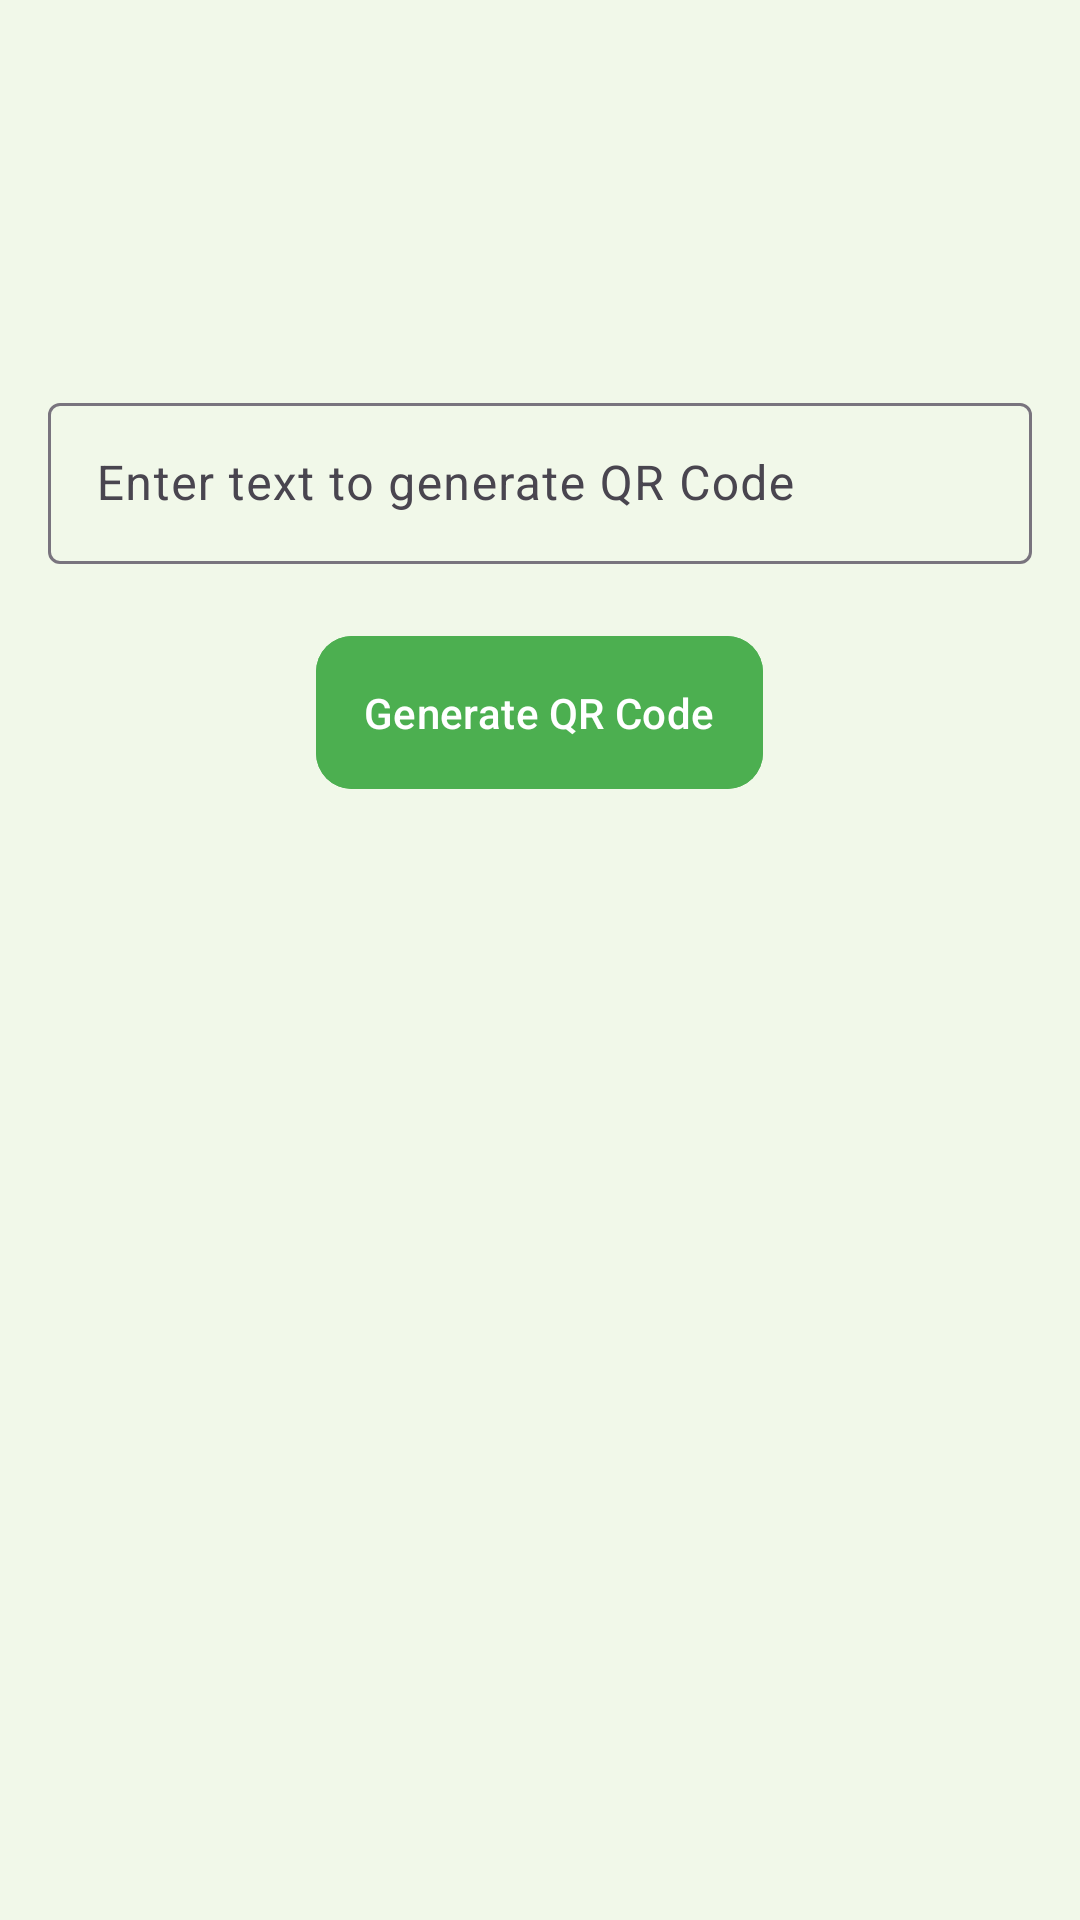

Here is an Android app screen rendered from its layout file. Give the layout XML and the strings, colors and styles it references.
<!-- AndroidManifest.xml: application theme Theme.QRCodeScannerGenerator -->
<!-- res/layout/activity_generate_qractivity.xml -->
<?xml version="1.0" encoding="utf-8"?>
<LinearLayout xmlns:android="http://schemas.android.com/apk/res/android"
    xmlns:app="http://schemas.android.com/apk/res-auto"
    xmlns:tools="http://schemas.android.com/tools"
    android:id="@+id/main"
    android:layout_width="match_parent"
    android:layout_height="match_parent"
    android:orientation="vertical"
    android:layout_gravity="center"
    android:gravity="center"
    android:padding="16dp"
    android:background="@color/backgroundColor"
    tools:context=".GenerateQRActivity">

    
    <com.google.android.material.textfield.TextInputLayout
        android:layout_width="match_parent"
        android:layout_height="wrap_content"
        android:layout_marginBottom="20dp">

        <com.google.android.material.textfield.TextInputEditText
            android:id="@+id/inputText"
            android:layout_width="match_parent"
            android:layout_height="wrap_content"
            android:hint="Enter text to generate QR Code"
            android:textSize="16sp"
            android:padding="16dp"
            android:backgroundTint="@color/primaryColor"/>
    </com.google.android.material.textfield.TextInputLayout>

    
    <com.google.android.material.button.MaterialButton
        android:id="@+id/btnGenerateQR"
        android:layout_width="wrap_content"
        android:layout_height="wrap_content"
        android:text="Generate QR Code"
        android:textColor="@android:color/white"
        android:backgroundTint="@color/primaryColor"
        app:cornerRadius="12dp"
        android:layout_marginBottom="24dp"
        android:padding="16dp"/>

    
    <ImageView
        android:id="@+id/imgQRCode"
        android:layout_width="200dp"
        android:layout_height="200dp"
        android:layout_marginBottom="20dp"
        android:contentDescription="Generated QR Code"
        android:layout_gravity="center"/>

    
    <com.google.android.material.button.MaterialButton
        android:id="@+id/btnShareQR"
        android:layout_width="wrap_content"
        android:layout_height="wrap_content"
        android:text="Share QR Code"
        android:textColor="@android:color/white"
        android:backgroundTint="@color/secondaryColor"
        app:cornerRadius="12dp"
        android:visibility="gone"
    android:layout_marginTop="24dp"
    android:padding="16dp"/>

</LinearLayout>
<!-- resources referenced by this layout -->
<resources>
  <color name="backgroundColor">#F1F8E9</color>
  <color name="primaryColor">#4CAF50</color>
  <color name="secondaryColor">#FF9800</color>
  <style name="Theme.QRCodeScannerGenerator" parent="Base.Theme.QRCodeScannerGenerator" />
  <style name="Base.Theme.QRCodeScannerGenerator" parent="Theme.Material3.DayNight.NoActionBar">
          
          
      </style>
</resources>
